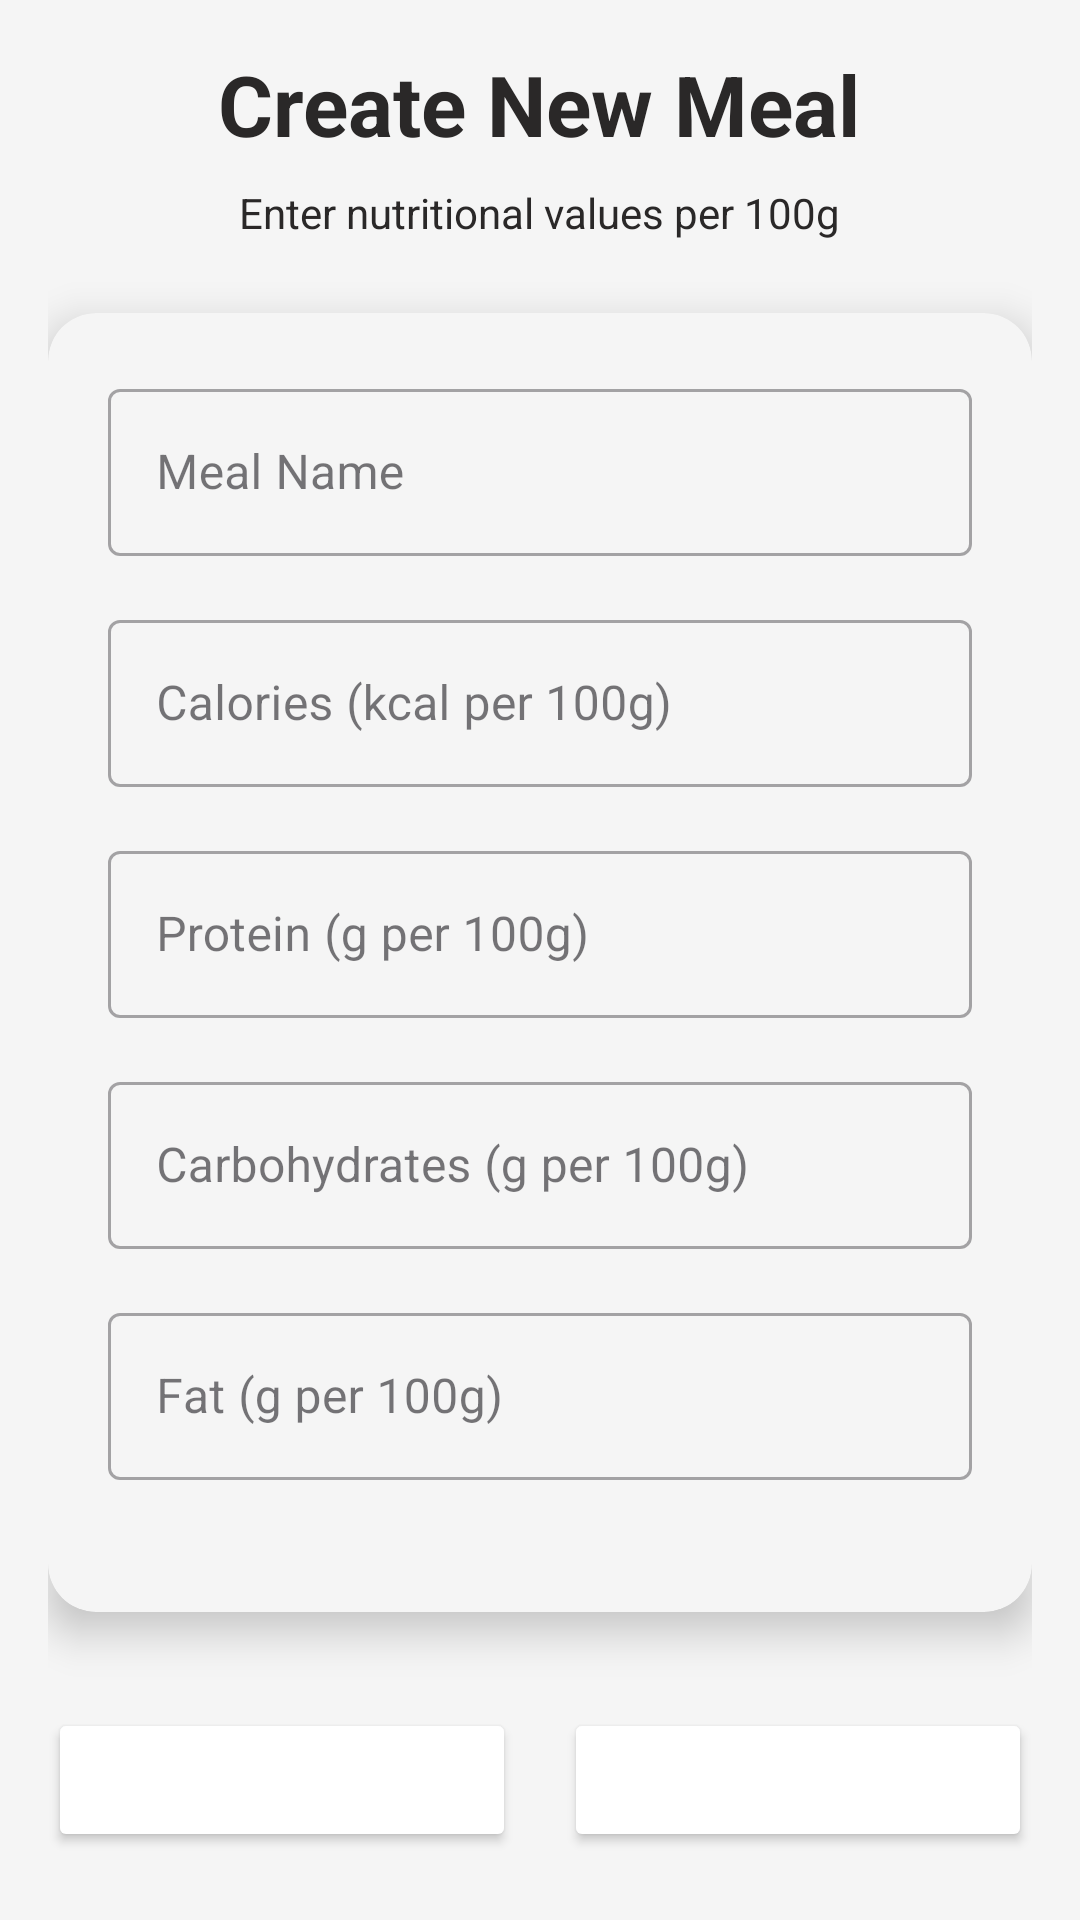

Android layout source for this screen:
<!-- AndroidManifest.xml: application theme Theme.Macromate -->
<!-- res/layout/activity_create_obrok.xml -->
<?xml version="1.0" encoding="utf-8"?>
<androidx.constraintlayout.widget.ConstraintLayout xmlns:android="http://schemas.android.com/apk/res/android"
    xmlns:app="http://schemas.android.com/apk/res-auto"
    xmlns:tools="http://schemas.android.com/tools"
    android:id="@+id/main"
    android:layout_width="match_parent"
    android:layout_height="match_parent"
    android:background="@color/background_color"
    tools:context=".editActivity.CreateObrokActivity">

    <ScrollView
        android:layout_width="0dp"
        android:layout_height="0dp"
        android:padding="16dp"
        app:layout_constraintTop_toTopOf="parent"
        app:layout_constraintStart_toStartOf="parent"
        app:layout_constraintEnd_toEndOf="parent"
        app:layout_constraintBottom_toBottomOf="parent">

        <LinearLayout
            android:layout_width="match_parent"
            android:layout_height="wrap_content"
            android:orientation="vertical">

            
            <TextView
                android:layout_width="wrap_content"
                android:layout_height="wrap_content"
                android:text="Create New Meal"
                android:textColor="@color/text_color"
                android:textSize="28sp"
                android:textStyle="bold"
                android:layout_marginBottom="8dp"
                android:layout_gravity="center_horizontal" />

            
            <TextView
                android:layout_width="wrap_content"
                android:layout_height="wrap_content"
                android:text="Enter nutritional values per 100g"
                android:textColor="@color/text_color"
                android:textSize="14sp"
                android:layout_marginBottom="24dp"
                android:layout_gravity="center_horizontal" />

            
            <androidx.cardview.widget.CardView
                android:layout_width="match_parent"
                android:layout_height="wrap_content"
                app:cardCornerRadius="16dp"
                app:cardElevation="8dp"
                app:cardBackgroundColor="@color/background_color"
                android:layout_marginBottom="16dp">

                <LinearLayout
                    android:layout_width="match_parent"
                    android:layout_height="wrap_content"
                    android:orientation="vertical"
                    android:padding="20dp">

                    
                    <com.google.android.material.textfield.TextInputLayout
                        android:layout_width="match_parent"
                        android:layout_height="wrap_content"
                        android:layout_marginBottom="16dp"
                        style="@style/Widget.MaterialComponents.TextInputLayout.OutlinedBox">

                        <com.google.android.material.textfield.TextInputEditText
                            android:id="@+id/editTextMealName"
                            android:layout_width="match_parent"
                            android:layout_height="wrap_content"
                            android:hint="Meal Name"
                            android:inputType="text" />

                    </com.google.android.material.textfield.TextInputLayout>

                    
                    <com.google.android.material.textfield.TextInputLayout
                        android:layout_width="match_parent"
                        android:layout_height="wrap_content"
                        android:layout_marginBottom="16dp"
                        style="@style/Widget.MaterialComponents.TextInputLayout.OutlinedBox">

                        <com.google.android.material.textfield.TextInputEditText
                            android:id="@+id/editTextCalories"
                            android:layout_width="match_parent"
                            android:layout_height="wrap_content"
                            android:hint="Calories (kcal per 100g)"
                            android:inputType="numberDecimal" />

                    </com.google.android.material.textfield.TextInputLayout>

                    
                    <com.google.android.material.textfield.TextInputLayout
                        android:layout_width="match_parent"
                        android:layout_height="wrap_content"
                        android:layout_marginBottom="16dp"
                        style="@style/Widget.MaterialComponents.TextInputLayout.OutlinedBox">

                        <com.google.android.material.textfield.TextInputEditText
                            android:id="@+id/editTextProtein"
                            android:layout_width="match_parent"
                            android:layout_height="wrap_content"
                            android:hint="Protein (g per 100g)"
                            android:inputType="numberDecimal" />

                    </com.google.android.material.textfield.TextInputLayout>

                    
                    <com.google.android.material.textfield.TextInputLayout
                        android:layout_width="match_parent"
                        android:layout_height="wrap_content"
                        android:layout_marginBottom="16dp"
                        style="@style/Widget.MaterialComponents.TextInputLayout.OutlinedBox">

                        <com.google.android.material.textfield.TextInputEditText
                            android:id="@+id/editTextCarbs"
                            android:layout_width="match_parent"
                            android:layout_height="wrap_content"
                            android:hint="Carbohydrates (g per 100g)"
                            android:inputType="numberDecimal" />

                    </com.google.android.material.textfield.TextInputLayout>

                    
                    <com.google.android.material.textfield.TextInputLayout
                        android:layout_width="match_parent"
                        android:layout_height="wrap_content"
                        android:layout_marginBottom="24dp"
                        style="@style/Widget.MaterialComponents.TextInputLayout.OutlinedBox">

                        <com.google.android.material.textfield.TextInputEditText
                            android:id="@+id/editTextFat"
                            android:layout_width="match_parent"
                            android:layout_height="wrap_content"
                            android:hint="Fat (g per 100g)"
                            android:inputType="numberDecimal" />

                    </com.google.android.material.textfield.TextInputLayout>

                </LinearLayout>

            </androidx.cardview.widget.CardView>

            
            <LinearLayout
                android:layout_width="match_parent"
                android:layout_height="wrap_content"
                android:orientation="horizontal"
                android:gravity="center"
                android:layout_marginTop="16dp">

                <Button
                    android:id="@+id/buttonCancel"
                    android:layout_width="0dp"
                    android:layout_height="wrap_content"
                    android:layout_weight="1"
                    android:layout_marginEnd="8dp"
                    android:text="Cancel"
                    android:textColor="@android:color/white"
                    android:backgroundTint="@color/button_cancel_color"
                    android:textStyle="bold" />

                <Button
                    android:id="@+id/buttonSave"
                    android:layout_width="0dp"
                    android:layout_height="wrap_content"
                    android:layout_weight="1"
                    android:layout_marginStart="8dp"
                    android:text="Save Meal"
                    android:textColor="@android:color/white"
                    android:backgroundTint="@color/button_save_color"
                    android:textStyle="bold" />

            </LinearLayout>

        </LinearLayout>

    </ScrollView>

</androidx.constraintlayout.widget.ConstraintLayout>
<!-- resources referenced by this layout -->
<resources>
  <color name="background_color">#F5F5F5</color>
  <color name="text_color">#2A2828</color>
  <style name="Theme.Macromate" parent="Base.Theme.Macromate" />
  <style name="Base.Theme.Macromate" parent="Theme.Material3.DayNight.NoActionBar">
          
          
      </style>
</resources>
